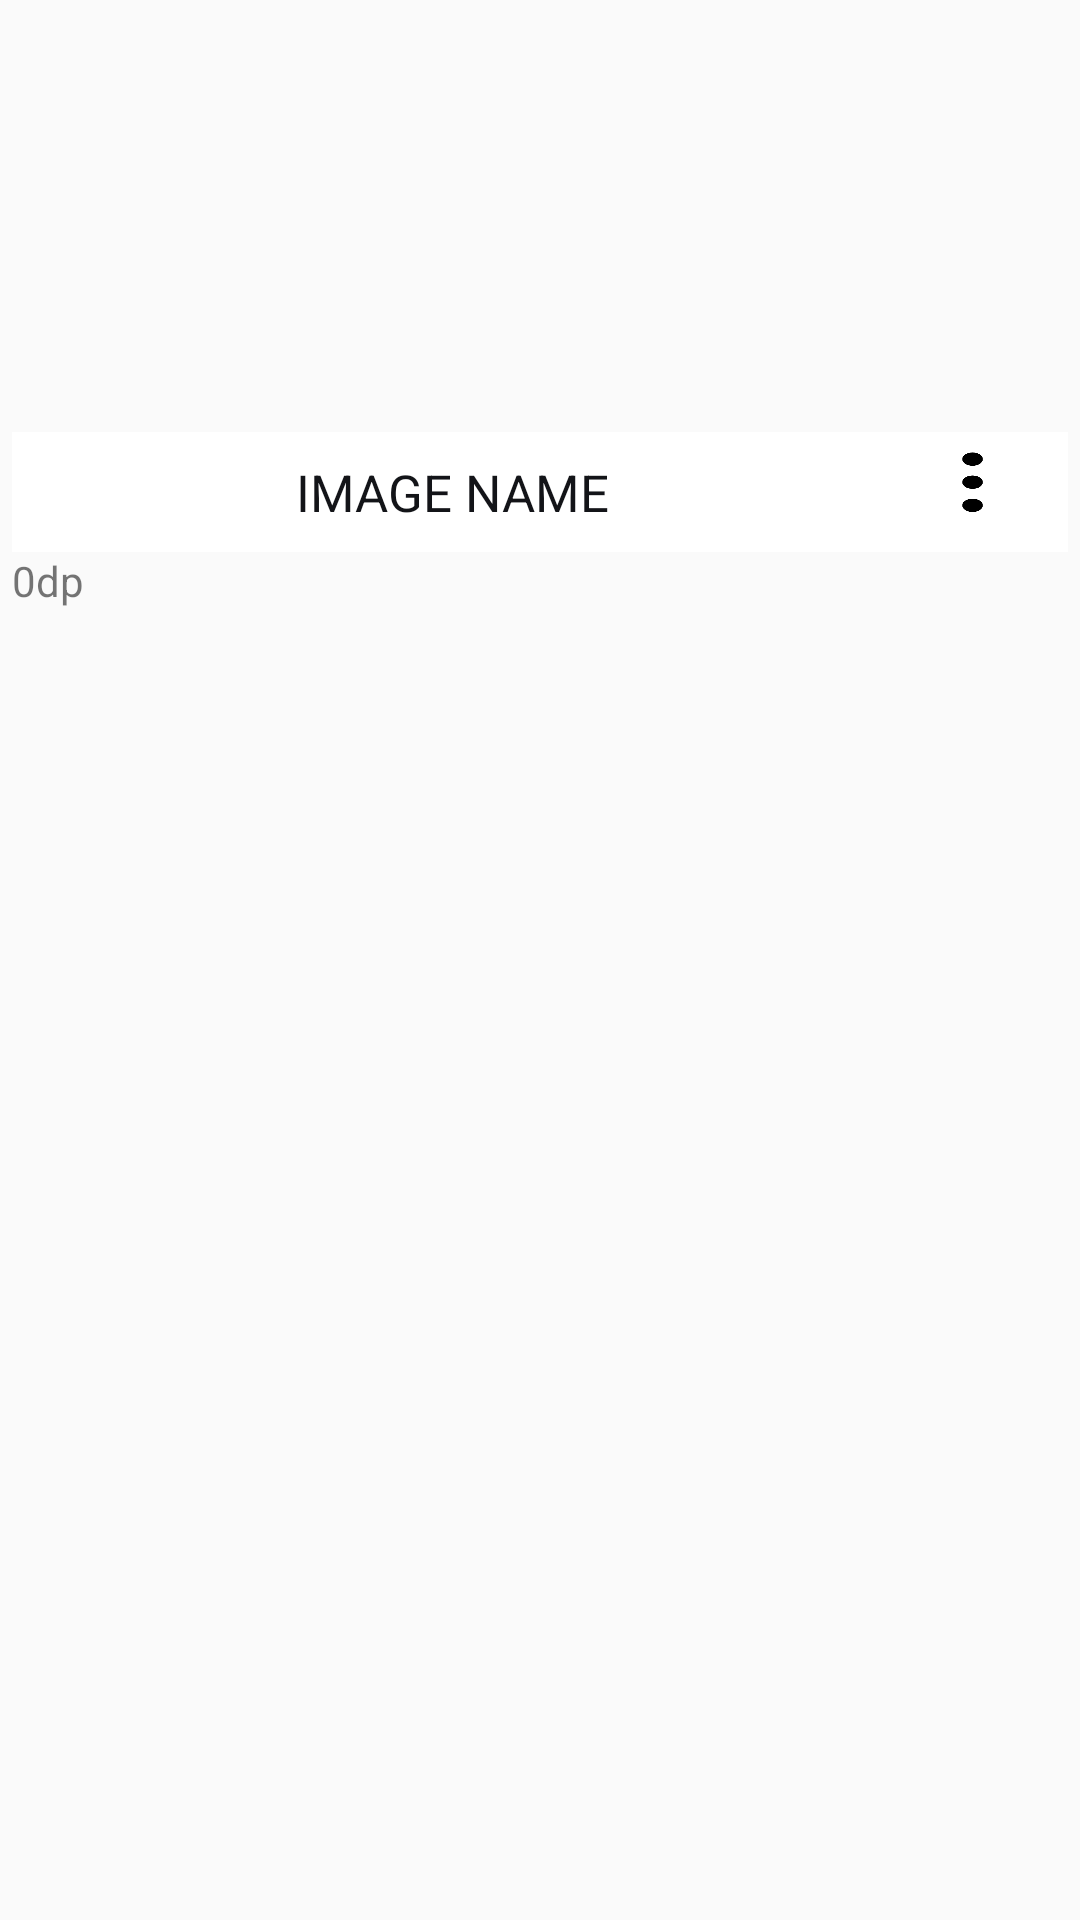

Android layout source for this screen:
<!-- AndroidManifest.xml: application theme AppTheme -->
<!-- res/layout/grid_view_singleitem.xml -->
<?xml version="1.0" encoding="utf-8"?>
<LinearLayout xmlns:android="http://schemas.android.com/apk/res/android"
    android:layout_width="match_parent"
    android:layout_height="180dp"
    android:clickable="false"
    android:focusable="false"
    android:padding="4dp"
    android:background="@drawable/selector"
    android:orientation="vertical"
    android:elevation="8dp">
    <ImageView
        android:id="@+id/wall_image"
        android:layout_width="match_parent"
        android:layout_height="140dp"
        android:layout_gravity="fill"
        android:clickable="false"
        android:focusable="false"
        android:focusableInTouchMode="false"
        android:scaleType="centerCrop" />

    <LinearLayout
        android:layout_width="match_parent"
        android:layout_height="40dp"
        android:clickable="false"
        android:background="#ffffff"
        android:focusable="false"

        android:orientation="horizontal"
        >
        <TextView
            android:id="@+id/wall_name"
            android:layout_width="match_parent"
            android:layout_height="match_parent"
            android:layout_gravity="bottom"
            android:layout_weight="1"
            android:clickable="false"
            android:focusable="false"
            android:focusableInTouchMode="false"
            android:gravity="center_horizontal|center_vertical"
            android:singleLine="true"
            android:text="image name"
            android:textAllCaps="true"
            android:textColor="#131418"
            android:textSize="17dp" />
        <Button
            android:id="@+id/wall_button"
            android:layout_gravity="top|right"
            android:layout_width="match_parent"
            android:layout_height="match_parent"
            android:layout_weight="5"
            android:clickable="false"
            android:focusable="false"
            android:focusableInTouchMode="false"

          android:background="@drawable/setting1"

          />


    </LinearLayout>

    <TextView
        android:text="0dp"
        android:layout_width="match_parent"
        android:layout_height="wrap_content"
        android:id="@+id/textView" />
</LinearLayout>
<!-- resources referenced by this layout -->
<resources>
  <!-- drawable selector (drawable) -->
  <?xml version="1.0" encoding="utf-8"?>
  <selector
      xmlns:android="http://schemas.android.com/apk/res/android">
  
      <item  android:state_pressed="true" android:drawable="@color/colorPrimaryDark"/>
  
      <item android:drawable="@color/colorPrimary" android:state_activated="true" />
  
  </selector>
  <!-- drawable setting1: png bitmap (drawable, 5050 bytes) -->
  <style name="AppTheme" parent="Theme.AppCompat.Light.NoActionBar">
          
  
          
          <item name="colorPrimary">@color/colorPrimary</item>
          <item name="colorPrimaryDark">@color/colorPrimaryDark</item>
          <item name="colorAccent">@color/colorAccent</item>
  
      </style>
  <color name="colorPrimaryDark">#caad85</color>
  <color name="colorPrimary">#D2B48C</color>
  <color name="colorAccent">#FF4081</color>
</resources>
